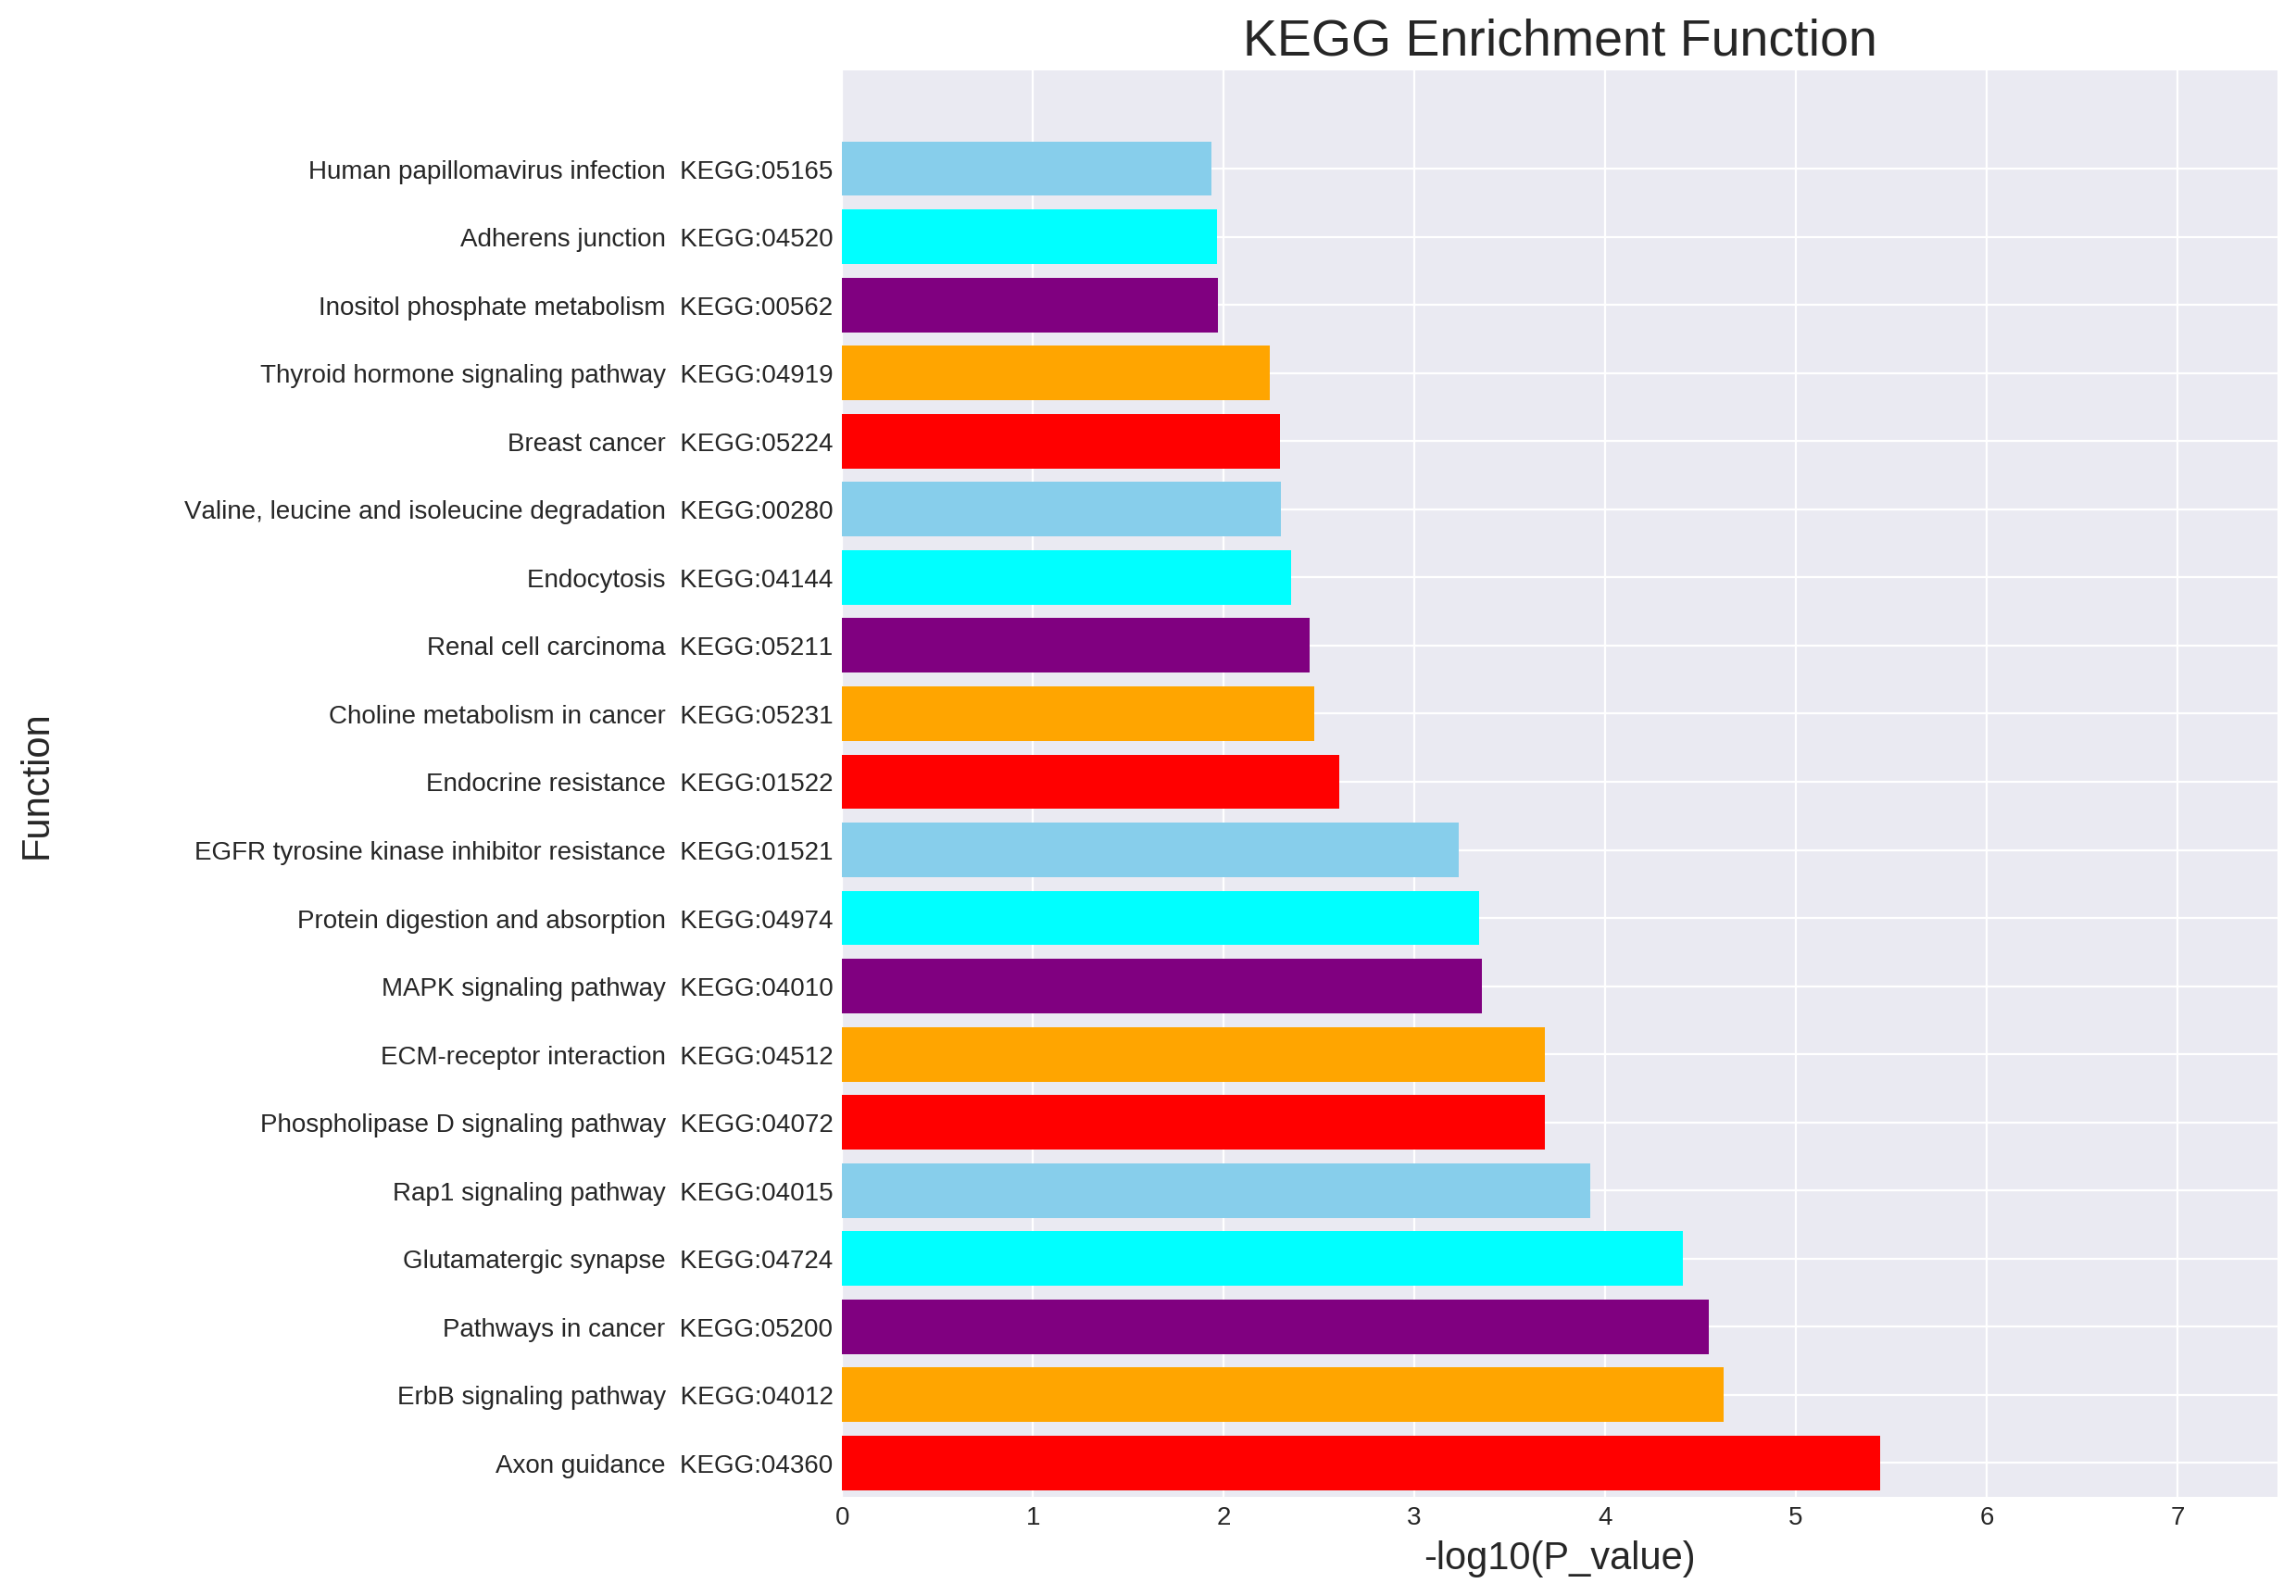

The table this chart was drawn from, first rows:
source, native, name, p_value, significant, description, term_size, query_size, intersection_size, effective_domain_size, precision, recall, query, parents
KEGG, KEGG:04510, Focal adhesion, 6.80599883998155e-08, True, Focal adhesion, 198, 4305, 151, 7772, 0.03508, 0.7626, query_1, ['KEGG:00000']
KEGG, KEGG:04360, Axon guidance, 3.6110871197092995e-06, True, Axon guidance, 180, 4305, 135, 7772, 0.03136, 0.75, query_1, ['KEGG:00000']
KEGG, KEGG:04012, ErbB signaling pathway, 2.381192369471941e-05, True, ErbB signaling pathway, 84, 4305, 69, 7772, 0.01603, 0.8214, query_1, ['KEGG:00000']
KEGG, KEGG:05200, Pathways in cancer, 2.8561140629697076e-05, True, Pathways in cancer, 528, 4305, 348, 7772, 0.08084, 0.6591, query_1, ['KEGG:00000']
KEGG, KEGG:04724, Glutamatergic synapse, 3.935020814601069e-05, True, Glutamatergic synapse, 114, 4305, 89, 7772, 0.02067, 0.7807, query_1, ['KEGG:00000']
KEGG, KEGG:04015, Rap1 signaling pathway, 0.0001194, True, Rap1 signaling pathway, 210, 4305, 150, 7772, 0.03484, 0.7143, query_1, ['KEGG:00000']
KEGG, KEGG:04072, Phospholipase D signaling pathway, 0.0002062, True, Phospholipase D signaling pathway, 147, 4305, 109, 7772, 0.02532, 0.7415, query_1, ['KEGG:00000']
KEGG, KEGG:04512, ECM-receptor interaction, 0.0002068, True, ECM-receptor interaction, 88, 4305, 70, 7772, 0.01626, 0.7955, query_1, ['KEGG:00000']
KEGG, KEGG:04010, MAPK signaling pathway, 0.0004405, True, MAPK signaling pathway, 295, 4305, 201, 7772, 0.04669, 0.6814, query_1, ['KEGG:00000']
KEGG, KEGG:04974, Protein digestion and absorption, 0.000457, True, Protein digestion and absorption, 95, 4305, 74, 7772, 0.01719, 0.7789, query_1, ['KEGG:00000']
KEGG, KEGG:01521, EGFR tyrosine kinase inhibitor resistanc…, 0.0005877, True, EGFR tyrosine kinase inhibitor resistanc…, 79, 4305, 63, 7772, 0.01463, 0.7975, query_1, ['KEGG:00000']
KEGG, KEGG:01522, Endocrine resistance, 0.002478, True, Endocrine resistance, 96, 4305, 73, 7772, 0.01696, 0.7604, query_1, ['KEGG:00000']
KEGG, KEGG:05231, Choline metabolism in cancer, 0.003339, True, Choline metabolism in cancer, 98, 4305, 74, 7772, 0.01719, 0.7551, query_1, ['KEGG:00000']
KEGG, KEGG:05211, Renal cell carcinoma, 0.003553, True, Renal cell carcinoma, 68, 4305, 54, 7772, 0.01254, 0.7941, query_1, ['KEGG:00000']
KEGG, KEGG:04144, Endocytosis, 0.004422, True, Endocytosis, 243, 4305, 165, 7772, 0.03833, 0.679, query_1, ['KEGG:00000']
KEGG, KEGG:00280, Valine, leucine and isoleucine degradati…, 0.005001, True, Valine, leucine and isoleucine degradati…, 48, 4305, 40, 7772, 0.009292, 0.8333, query_1, ['KEGG:00000']
KEGG, KEGG:05224, Breast cancer, 0.005066, True, Breast cancer, 147, 4305, 105, 7772, 0.02439, 0.7143, query_1, ['KEGG:00000']
KEGG, KEGG:04919, Thyroid hormone signaling pathway, 0.005703, True, Thyroid hormone signaling pathway, 119, 4305, 87, 7772, 0.02021, 0.7311, query_1, ['KEGG:00000']
KEGG, KEGG:00562, Inositol phosphate metabolism, 0.01071, True, Inositol phosphate metabolism, 74, 4305, 57, 7772, 0.01324, 0.7703, query_1, ['KEGG:00000']
KEGG, KEGG:04520, Adherens junction, 0.0108, True, Adherens junction, 71, 4305, 55, 7772, 0.01278, 0.7746, query_1, ['KEGG:00000']
KEGG, KEGG:05165, Human papillomavirus infection, 0.01156, True, Human papillomavirus infection, 330, 4305, 216, 7772, 0.05017, 0.6545, query_1, ['KEGG:00000']
KEGG, KEGG:04070, Phosphatidylinositol signaling system, 0.01459, True, Phosphatidylinositol signaling system, 99, 4305, 73, 7772, 0.01696, 0.7374, query_1, ['KEGG:00000']
KEGG, KEGG:04211, Longevity regulating pathway, 0.01781, True, Longevity regulating pathway, 87, 4305, 65, 7772, 0.0151, 0.7471, query_1, ['KEGG:00000']
KEGG, KEGG:01100, Metabolic pathways, 0.01847, True, Metabolic pathways, 1432, 4305, 855, 7772, 0.1986, 0.5971, query_1, ['KEGG:00000']
KEGG, KEGG:05225, Hepatocellular carcinoma, 0.01877, True, Hepatocellular carcinoma, 166, 4305, 115, 7772, 0.02671, 0.6928, query_1, ['KEGG:00000']
KEGG, KEGG:04721, Synaptic vesicle cycle, 0.02001, True, Synaptic vesicle cycle, 78, 4305, 59, 7772, 0.0137, 0.7564, query_1, ['KEGG:00000']
KEGG, KEGG:04926, Relaxin signaling pathway, 0.02148, True, Relaxin signaling pathway, 128, 4305, 91, 7772, 0.02114, 0.7109, query_1, ['KEGG:00000']
KEGG, KEGG:04727, GABAergic synapse, 0.02317, True, GABAergic synapse, 89, 4305, 66, 7772, 0.01533, 0.7416, query_1, ['KEGG:00000']
KEGG, KEGG:04152, AMPK signaling pathway, 0.02694, True, AMPK signaling pathway, 119, 4305, 85, 7772, 0.01974, 0.7143, query_1, ['KEGG:00000']
KEGG, KEGG:05226, Gastric cancer, 0.03118, True, Gastric cancer, 148, 4305, 103, 7772, 0.02393, 0.6959, query_1, ['KEGG:00000']
KEGG, KEGG:04720, Long-term potentiation, 0.04239, True, Long-term potentiation, 67, 4305, 51, 7772, 0.01185, 0.7612, query_1, ['KEGG:00000']
KEGG, KEGG:04934, Cushing syndrome, 0.04257, True, Cushing syndrome, 152, 4305, 105, 7772, 0.02439, 0.6908, query_1, ['KEGG:00000']
KEGG, KEGG:00310, Lysine degradation, 0.04419, True, Lysine degradation, 61, 4305, 47, 7772, 0.01092, 0.7705, query_1, ['KEGG:00000']
